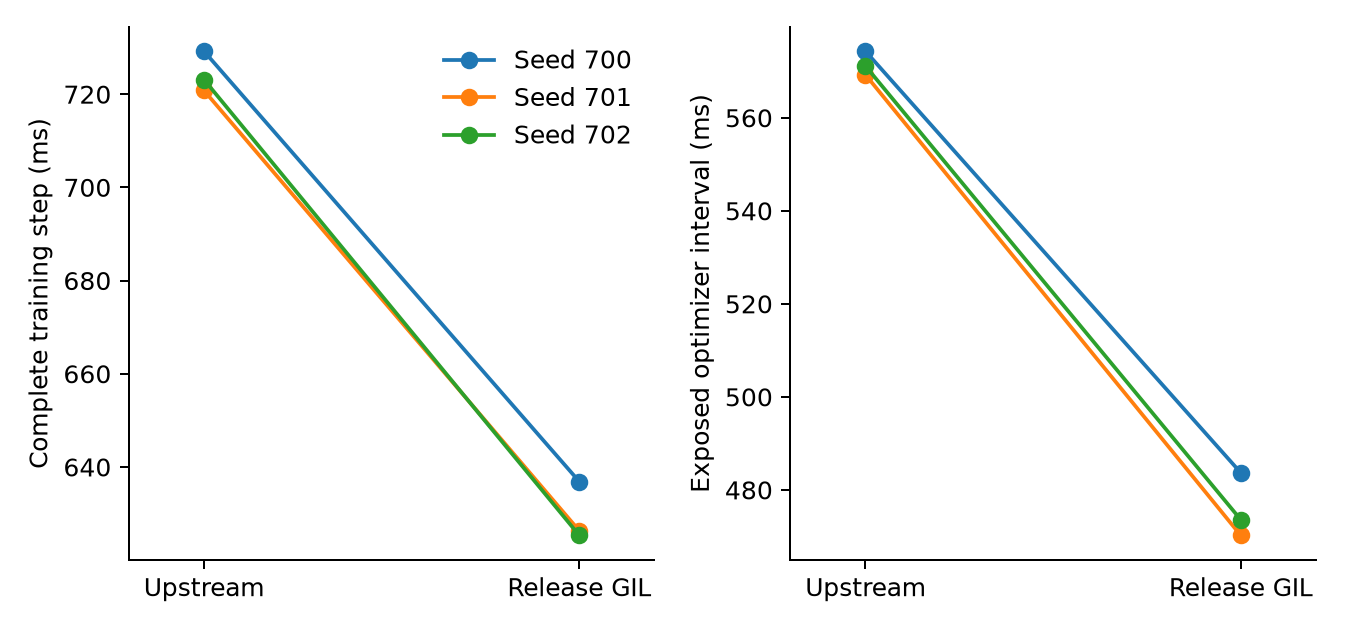

The data file committed next to this chart (first rows):
seed, variant, step_ms, optimizer_ms, peak_npu_gib, peak_cpu_gib
700, base, 729.2, 574.3, 3.764, 8.577
700, gil, 636.9, 483.7, 3.764, 8.576
701, base, 720.8, 569.3, 3.764, 8.572
701, gil, 626.3, 470.2, 3.764, 8.576
702, base, 723.1, 571.1, 3.764, 8.571
702, gil, 625.3, 473.6, 3.764, 8.573
